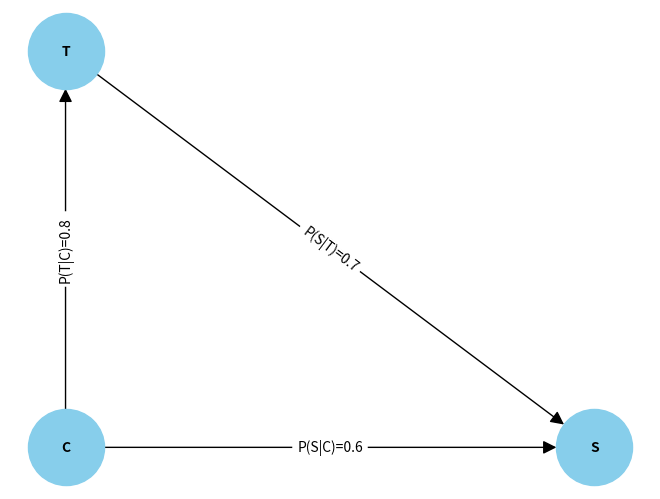

This figure's Python source:
'''
Created on 23.02.2025
Code for Workbook Inference & Causality Task2
@author: tillschoenbein
'''
import matplotlib.pyplot as plt
import networkx as nx

# Create a directed graph
G = nx.DiGraph()

# Add nodes
G.add_node("T", label="Time spent on platform")
G.add_node("S", label="User satisfaction")
G.add_node("C", label="Content quality")

# Add edges with probabilities
G.add_edges_from([("T", "S"), ("C", "T"), ("C", "S")])

# Define positions for the nodes
pos = {
    "T": (0, 1),
    "S": (1, 0),
    "C": (0, 0)
}

# Draw the graph
#plt.figure(figsize=(8, 6))
nx.draw(G, pos, with_labels=True, node_size=3000, node_color="skyblue", font_size=10, font_weight="bold", arrowsize=20)
nx.draw_networkx_edge_labels(G, pos, edge_labels={("T", "S"): "P(S|T)=0.7", ("C", "T"): "P(T|C)=0.8", ("C", "S"): "P(S|C)=0.6"})

#plt.title("Causal Graph with Probabilities: Time Spent on Platform and User Satisfaction")


# Probabilities
P_C = 0.5  # Prior probability of content quality being high
P_T_given_C = 0.8  # Probability of spending more time given high content quality
P_S_given_T = 0.7  # Probability of user satisfaction given more time spent
P_S_given_C = 0.6  # Probability of user satisfaction given high content quality

# Calculate the total probability of user satisfaction P(S)
P_S = P_S_given_T * P_T_given_C * P_C + P_S_given_C * (1 - P_T_given_C) * P_C

print(f"The total probability of user satisfaction P(S) is {P_S:.2f}.")

# D-separation analysis with probabilities

# Without conditioning on C
P_S_without_conditioning = P_S_given_T * P_T_given_C * P_C + P_S_given_C * (1 - P_T_given_C) * P_C

# With conditioning on C
P_S_with_conditioning = P_S_given_T * P_T_given_C * P_C

print(f"Probability of user satisfaction without conditioning on C: {P_S_without_conditioning:.2f}")
print(f"Probability of user satisfaction with conditioning on C: {P_S_with_conditioning:.2f}")

# Interpretation:
if P_S_without_conditioning != P_S_with_conditioning:
    print("The association between T and S is likely due to the confounding effect of C.")
else:
    print("The association between T and S is likely a direct causal relationship.")
    
plt.show()
